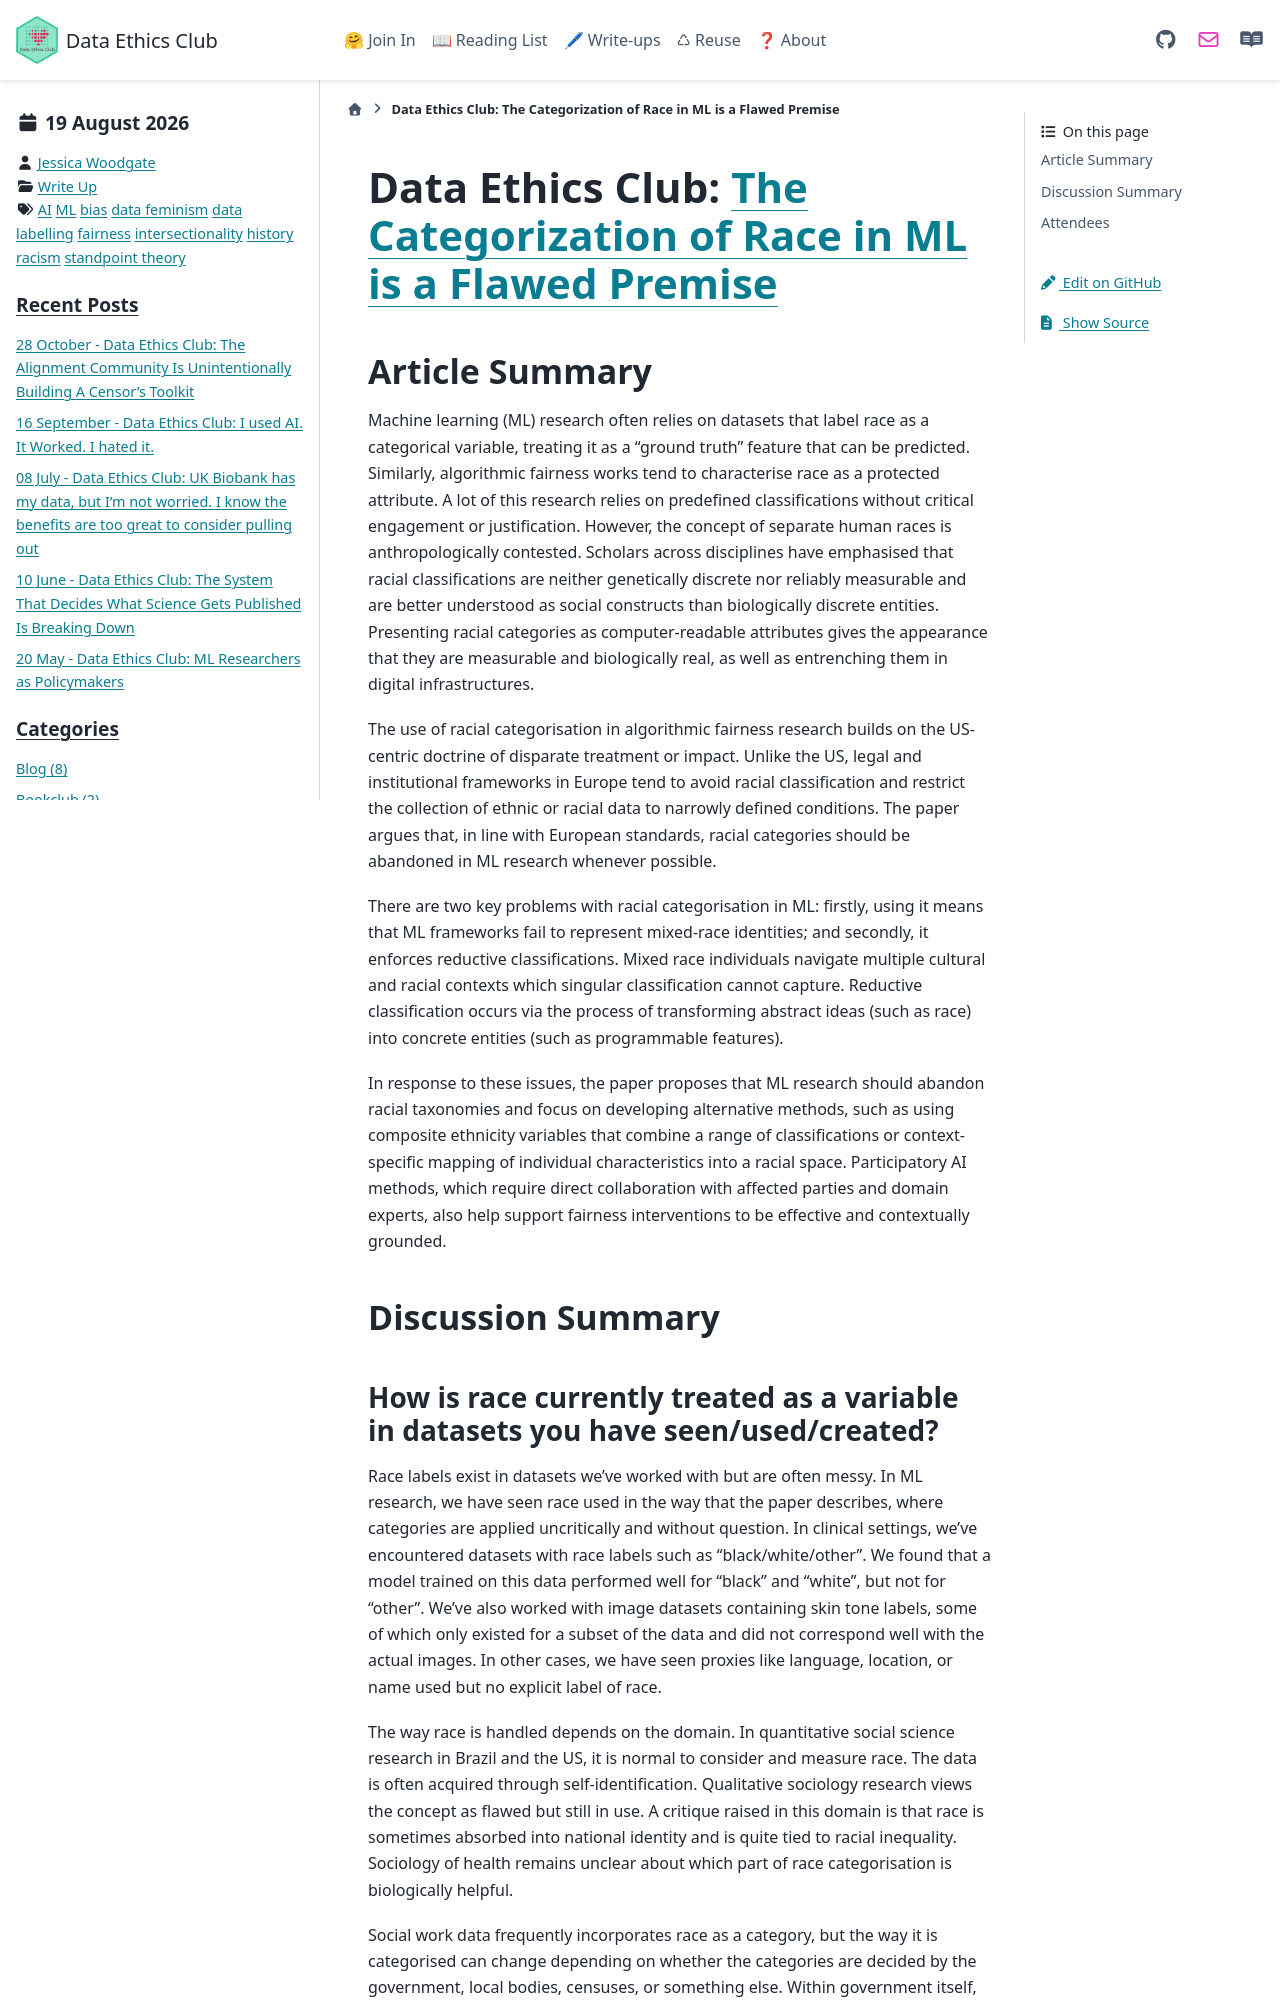

repository: very-good-science/data-ethics-club · page: write_ups/2026-08-19_writeup.html · generator: sphinx

---
blogpost: true
date: August 19th, 2026
author: Jessica Woodgate
category: Write Up
tags: AI, ML, bias, data feminism, data labelling, fairness, intersectionality, history, racism, standpoint theory
---

# Data Ethics Club: [The Categorization of Race in ML is a Flawed Premise](https://proceedings.mlr.press/v267/doh25a.html)
<!--

```{admonition} What's this? 
This is summary of Wednesday 19th August's Data Ethics Club discussion, where we spoke and wrote about the Proceedings of Machine Learning Research (PMLR) position paper [The Categorization of Race in ML is a Flawed Premise](https://proceedings.mlr.press/v267/doh25a.html) by Miriam Doh, Benedikt Höltgen, Piera Riccio, and Nuria M. Oliver.
The summary was written by Jessica Woodgate, who tried to synthesise everyone's contributions to this document and the discussion. "We" = "someone at Data Ethics Club". 
Huw Day helped with the final edit.
```

-->

## Article Summary

Machine learning (ML) research often relies on datasets that label race as a categorical variable, treating it as a “ground truth” feature that can be predicted. Similarly, algorithmic fairness works tend to characterise race as a protected attribute. A lot of this research relies on predefined classifications without critical engagement or justification. However, the concept of separate human races is anthropologically contested. Scholars across disciplines have emphasised that racial classifications are neither genetically discrete nor reliably measurable and are better understood as social constructs than biologically discrete entities. Presenting racial categories as computer-readable attributes gives the appearance that they are measurable and biologically real, as well as entrenching them in digital infrastructures.

The use of racial categorisation in algorithmic fairness research builds on the US-centric doctrine of disparate treatment or impact. Unlike the US, legal and institutional frameworks in Europe tend to avoid racial classification and restrict the collection of ethnic or racial data to narrowly defined conditions. The paper argues that, in line with European standards, racial categories should be abandoned in ML research whenever possible. 

There are two key problems with racial categorisation in ML: firstly, using it means that ML frameworks fail to represent mixed-race identities; and secondly, it enforces reductive classifications. Mixed race individuals navigate multiple cultural and racial contexts which singular classification cannot capture. Reductive classification occurs via the process of transforming abstract ideas (such as race) into concrete entities (such as programmable features). 

In response to these issues, the paper proposes that ML research should abandon racial taxonomies and focus on developing alternative methods, such as using composite ethnicity variables that combine a range of classifications or context-specific mapping of individual characteristics into a racial space. Participatory AI methods, which require direct collaboration with affected parties and domain experts, also help support fairness interventions to be effective and contextually grounded.

## Discussion Summary
